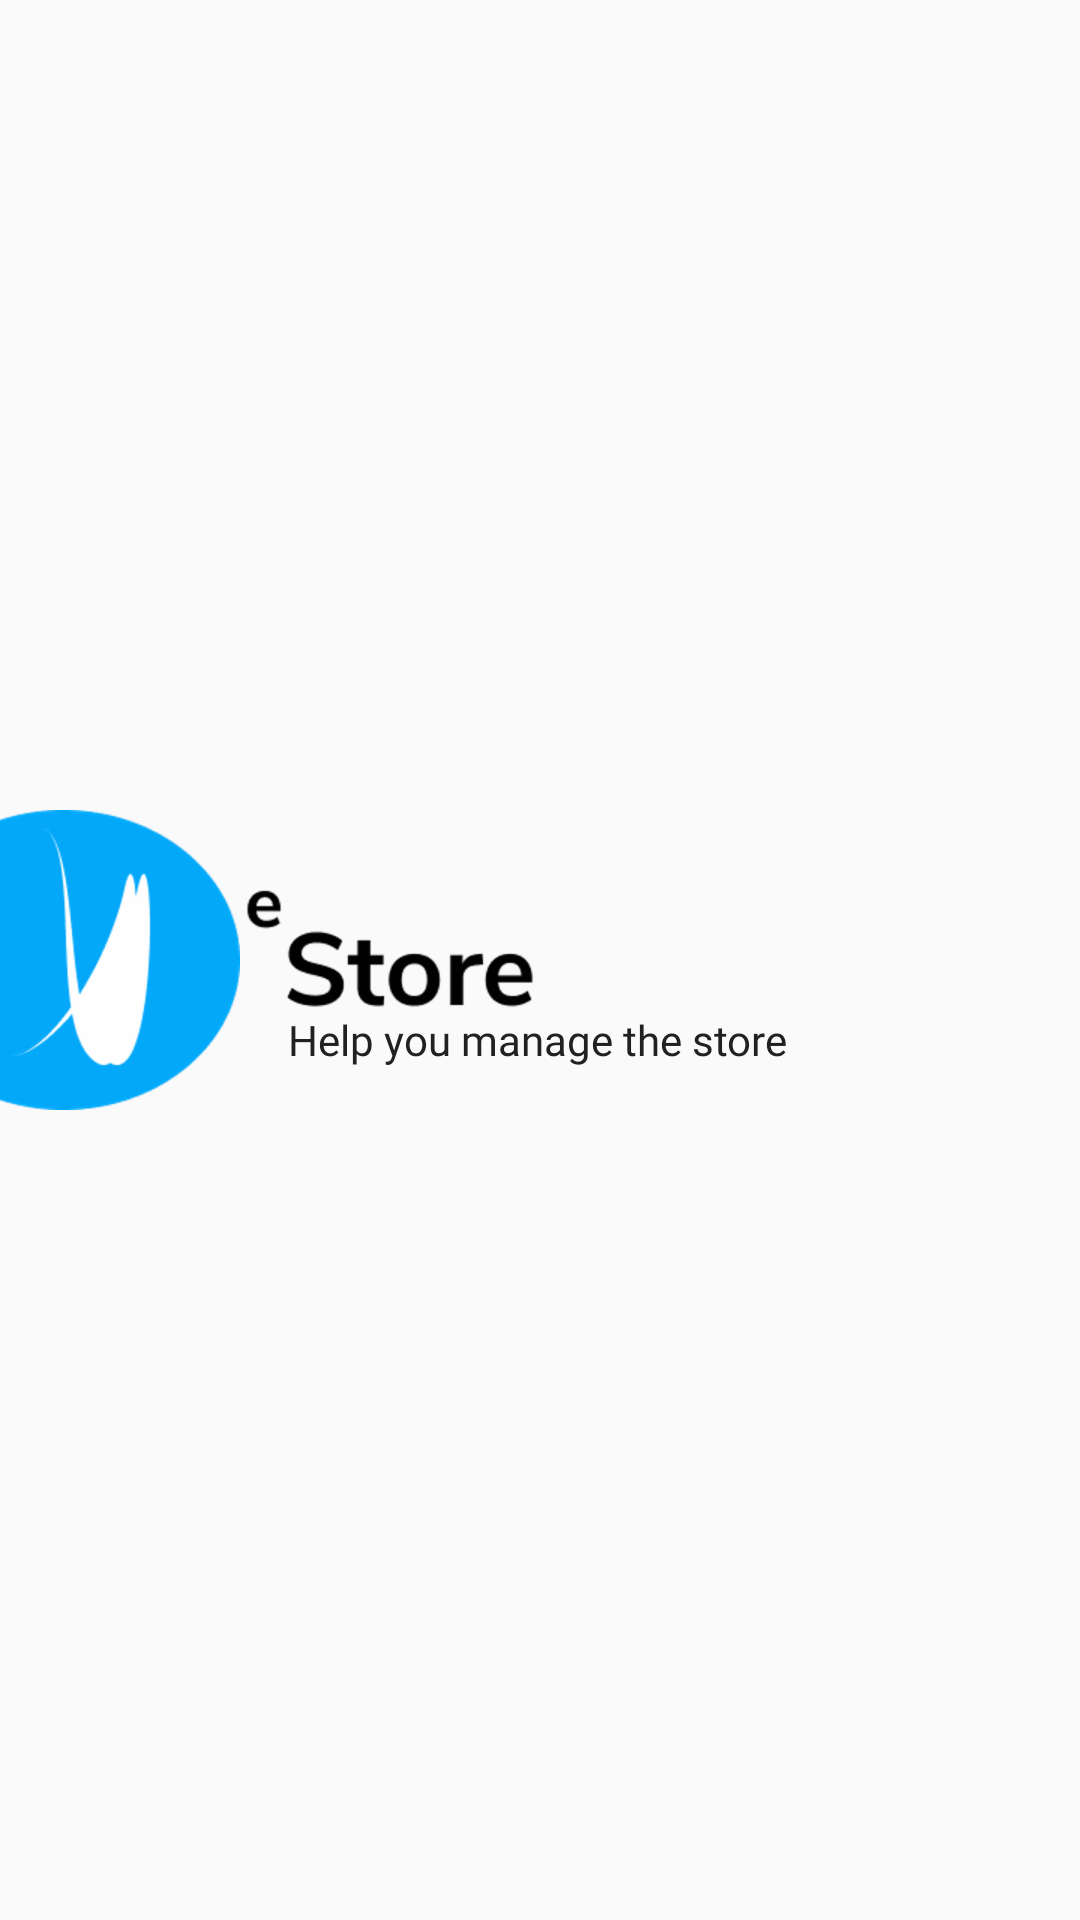

This screen was rendered from an Android layout file. Write that file and the resources it references.
<!-- AndroidManifest.xml: application theme AppTheme -->
<!-- res/layout/activity_splash.xml -->
<?xml version="1.0" encoding="utf-8"?>
<android.support.constraint.ConstraintLayout
    xmlns:android="http://schemas.android.com/apk/res/android"
    xmlns:app="http://schemas.android.com/apk/res-auto"
    xmlns:tools="http://schemas.android.com/tools"
    android:layout_width="match_parent"
    android:layout_height="match_parent">

    <ImageView
        android:id="@+id/ImageView_logo_splash"
        android:layout_width="wrap_content"
        android:layout_height="wrap_content"
        android:scaleType="centerCrop"
        android:src="@drawable/logo_splash"
        app:layout_constraintBottom_toBottomOf="parent"
        app:layout_constraintStart_toStartOf="parent"
        app:layout_constraintTop_toTopOf="parent"
        tools:ignore="ContentDescription" />

    <ImageView
        android:id="@+id/ImageView_text_app"
        android:layout_width="wrap_content"
        android:layout_height="wrap_content"
        android:scaleType="centerCrop"
        android:src="@drawable/ic_text_app"
        app:layout_constraintBottom_toBottomOf="@+id/ImageView_logo_splash"
        app:layout_constraintStart_toEndOf="@+id/ImageView_logo_splash"
        app:layout_constraintTop_toTopOf="@+id/ImageView_logo_splash"
        app:layout_constraintVertical_bias="0.477"
        tools:ignore="ContentDescription" />

    <TextView
        android:id="@+id/tv_sub_text_app"
        android:layout_width="wrap_content"
        android:layout_height="wrap_content"
        android:layout_marginStart="16dp"
        android:fontFamily="@font/nunito_sans_reguler"
        android:text="@string/text_sub_splash"
        android:textColor="#212121"
        android:textSize="14sp"
        app:layout_constraintBottom_toBottomOf="@+id/ImageView_logo_splash"
        app:layout_constraintStart_toStartOf="@+id/ImageView_text_app"
        app:layout_constraintTop_toTopOf="@+id/ImageView_text_app"
        app:layout_constraintVertical_bias="0.767" />

    <ImageView
        android:id="@+id/ImageView_Splash_progress"
        android:layout_width="wrap_content"
        android:layout_height="wrap_content"
        android:layout_marginBottom="104dp"
        android:scaleType="centerCrop"
        android:src="@drawable/ic_splash_progress"
        app:layout_constraintBottom_toBottomOf="parent"
        app:layout_constraintEnd_toEndOf="parent"
        app:layout_constraintStart_toStartOf="parent"
        tools:ignore="ContentDescription" />

</android.support.constraint.ConstraintLayout>
<!-- resources referenced by this layout -->
<resources>
  <!-- drawable ic_text_app: png bitmap (drawable-hdpi, 3974 bytes) -->
  <!-- drawable logo_splash: png bitmap (drawable-hdpi, 7681 bytes) -->
  <string name="text_sub_splash">Help you manage the store</string>
  <style name="AppTheme" parent="Theme.AppCompat.Light.NoActionBar">
          
          <item name="colorPrimary">@color/colorPrimary</item>
          <item name="colorPrimaryDark">@color/colorPrimaryDark</item>
          <item name="colorAccent">@color/colorAccent</item>
          <item name="android:windowLightStatusBar" tools:targetApi="m">true</item>
          <item name="android:windowTranslucentStatus">true</item>
      </style>
  <!-- not gathered from this repository: default colours our renderer supplied (Android Studio template values) -->
  <color name="colorPrimary">#FF6200EE</color>
  <color name="colorPrimaryDark">#FF3700B3</color>
  <color name="colorAccent">#FF03DAC5</color>
</resources>
